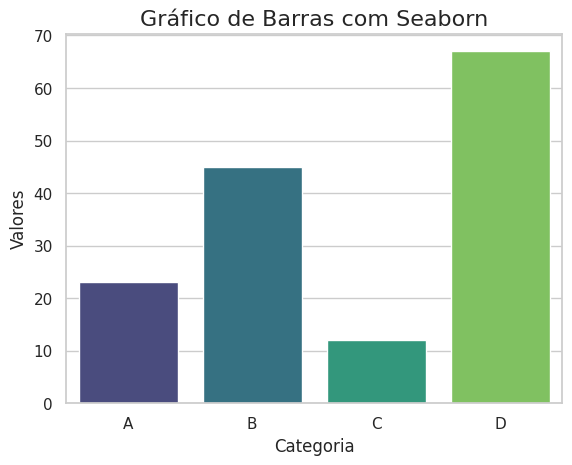

This chart was generated by the following Python code:
import pandas as pd
import matplotlib.pyplot as plt
import seaborn as sns

# Criar DataFrame
dados = {
    "Categoria": ["A", "B", "C", "D"],
    "Valores": [23, 45, 12, 67]
}
df = pd.DataFrame(dados)

# Usar estilo do seaborn
sns.set(style="whitegrid")

# Criar gráfico de barras com seaborn
sns.barplot(x="Categoria", y="Valores", data=df, palette="viridis")

# Adicionar título
plt.title("Gráfico de Barras com Seaborn", fontsize=16)

# Mostrar
plt.show()